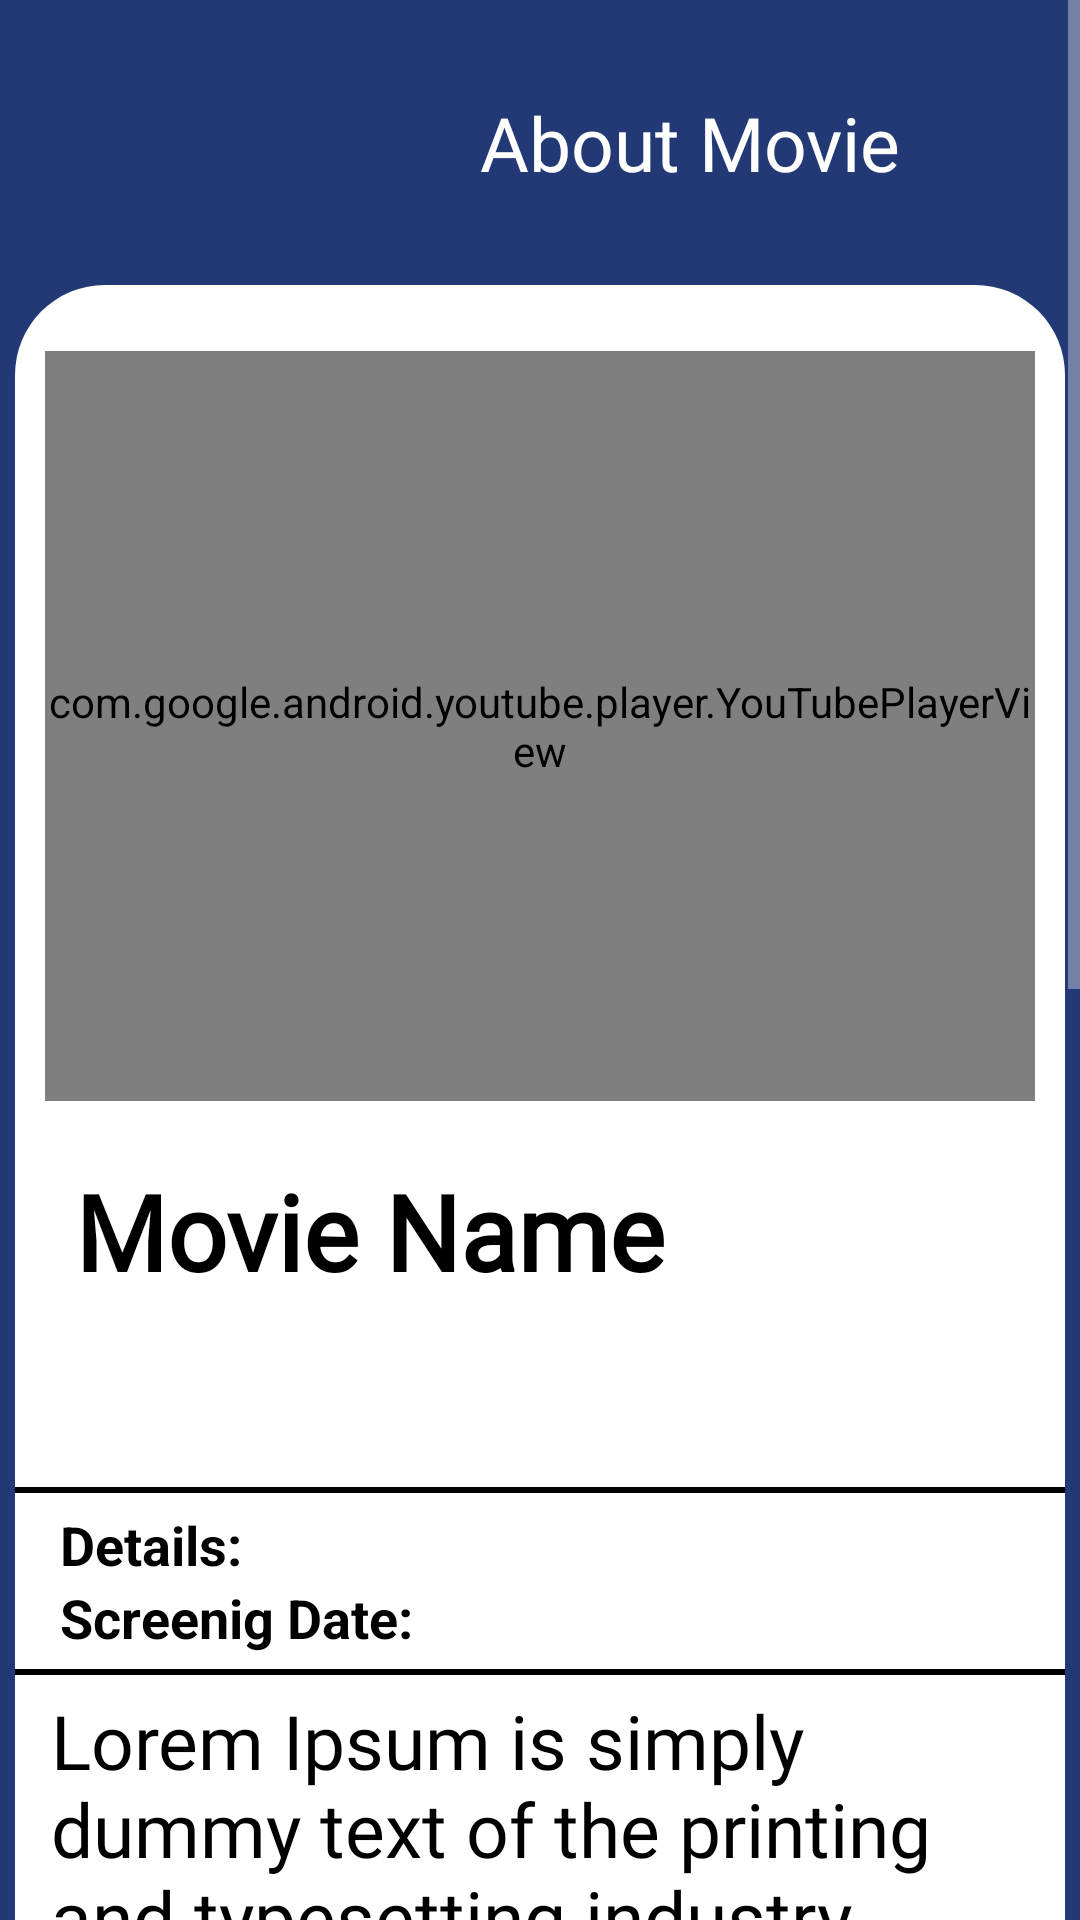

Here is an Android app screen rendered from its layout file. Give the layout XML and the strings, colors and styles it references.
<!-- AndroidManifest.xml: application theme Theme.SITCinemax -->
<!-- res/layout/activity_about_movie.xml -->
<?xml version="1.0" encoding="utf-8"?>
<ScrollView xmlns:android="http://schemas.android.com/apk/res/android"
    xmlns:app="http://schemas.android.com/apk/res-auto"
    xmlns:tools="http://schemas.android.com/tools"
    android:layout_width="match_parent"
    android:layout_height="match_parent"
    android:background="@color/Primary"
    android:orientation="vertical"
    tools:context=".AboutMovie">

    <LinearLayout
        android:layout_width="match_parent"
        android:layout_height="wrap_content"
        android:background="@color/Primary"
        android:orientation="vertical"
        tools:context=".User.ShowShopImages">

        <LinearLayout
            android:layout_width="match_parent"
            android:layout_height="match_parent"
            android:layout_marginHorizontal="10dp"
            android:background="@drawable/bg_upper">

            <ImageView
                android:id="@+id/btn_backToSd"
                android:layout_width="40dp"
                android:layout_height="40dp"
                android:layout_marginStart="20dp"
                android:layout_marginTop="25dp"
                android:layout_marginBottom="10dp"
                android:background="?attr/selectableItemBackgroundBorderless"
                android:clickable="true"
                android:contentDescription="@null"
                android:focusable="true"
                android:foregroundTint="#000000"
                android:src="@drawable/ic_back_arrow"
                app:tint="@color/black" />

            <TextView
                android:layout_width="wrap_content"
                android:layout_height="wrap_content"
                android:layout_gravity="center"
                android:layout_marginStart="90dp"
                android:layout_marginTop="20dp"
                android:layout_marginEnd="25dp"
                android:layout_marginBottom="10dp"
                android:autoSizeTextType="uniform"
                android:fontFamily="@font/astronaut"
                android:gravity="center_horizontal"
                android:text="@string/about_movie"
                android:textColor="@color/white"
                android:textSize="25dp"
                tools:ignore="SpUsage"
                tools:targetApi="o" />

        </LinearLayout>

        <LinearLayout
            android:layout_width="match_parent"
            android:layout_height="match_parent"
            android:layout_marginHorizontal="5dp"
            android:layout_marginTop="20dp"
            android:background="@drawable/bg_lower_details"
            android:orientation="vertical"
            android:paddingTop="20dp">

            <com.google.android.youtube.player.YouTubePlayerView
                android:id="@+id/YoutubePlayer"
                android:layout_width="match_parent"
                android:layout_height="250dp"
                android:layout_marginStart="10dp"
                android:layout_marginTop="2dp"
                android:layout_marginEnd="10dp" />

            <TextView
                android:id="@+id/tv_MovieName"
                android:layout_width="wrap_content"
                android:layout_height="wrap_content"
                android:layout_marginStart="20dp"
                android:layout_marginTop="20dp"
                android:layout_marginEnd="20dp"
                android:autoSizeTextType="uniform"
                android:fontFamily="@font/astronaut"
                android:text="@string/movie_name"
                android:textColor="@color/black"
                android:textSize="35dp"
                android:textStyle="bold"
                tools:ignore="MissingConstraints,SpUsage"
                tools:targetApi="o" />

            <RatingBar
                android:id="@+id/rbStars"
                android:layout_width="wrap_content"
                android:layout_height="wrap_content"
                android:layout_gravity="center"
                android:backgroundTint="#FB8C00"
                android:numStars="5"
                android:progressBackgroundTint="#FFFFFF"
                android:progressTint="#FB8C00" />

            <View
                android:layout_width="match_parent"
                android:layout_height="2dp"
                android:layout_marginTop="5dp"
                android:background="@color/black" />

            <LinearLayout
                android:layout_width="match_parent"
                android:layout_height="wrap_content"
                android:layout_marginStart="15dp"
                android:layout_marginTop="5dp"
                android:orientation="horizontal">

                <TextView
                    android:layout_width="wrap_content"
                    android:layout_height="wrap_content"
                    android:autoSizeTextType="uniform"
                    android:text="@string/details"
                    android:textColor="@color/black"
                    android:textSize="18dp"
                    android:textStyle="bold"
                    tools:ignore="SpUsage"
                    tools:targetApi="o" />

                <TextView
                    android:id="@+id/tv_Details"
                    android:layout_width="match_parent"
                    android:layout_height="wrap_content"
                    android:layout_marginStart="3dp"
                    android:autoSizeTextType="uniform"
                    android:textColor="@color/black"
                    android:textSize="18dp"
                    android:textStyle="bold"
                    tools:ignore="SpUsage"
                    tools:targetApi="o" />
            </LinearLayout>

            <LinearLayout
                android:layout_width="match_parent"
                android:layout_height="wrap_content"
                android:layout_marginStart="15dp"
                android:orientation="horizontal">

                <TextView
                    android:layout_width="wrap_content"
                    android:layout_height="wrap_content"
                    android:autoSizeTextType="uniform"
                    android:text="@string/screenig_date"
                    android:textColor="@color/black"
                    android:textSize="18dp"
                    android:textStyle="bold"
                    tools:ignore="SpUsage"
                    tools:targetApi="o" />

                <TextView
                    android:id="@+id/tv_date"
                    android:layout_width="match_parent"
                    android:layout_height="wrap_content"
                    android:layout_marginStart="3dp"
                    android:autoSizeTextType="uniform"
                    android:textColor="@color/black"
                    android:textSize="18dp"
                    android:textStyle="bold"
                    tools:ignore="SpUsage"
                    tools:targetApi="o" />
            </LinearLayout>

            <View
                android:layout_width="match_parent"
                android:layout_height="2dp"
                android:layout_marginTop="5dp"
                android:background="@color/black" />

            <TextView
                android:id="@+id/tv_description"
                android:layout_width="match_parent"
                android:layout_height="wrap_content"
                android:layout_marginStart="12dp"
                android:layout_marginTop="5dp"
                android:layout_marginEnd="12dp"
                android:autoSizeTextType="uniform"
                android:fontFamily="@font/caveatbrushregular"
                android:text="@string/lorem"
                android:textColor="@color/black"
                android:textSize="25dp"
                tools:ignore="SpUsage"
                tools:targetApi="o" />

        </LinearLayout>
    </LinearLayout>

</ScrollView>
<!-- resources referenced by this layout -->
<resources>
  <color name="Primary">#233975</color>
  <color name="black">#FF000000</color>
  <color name="white">#FFFF</color>
  <!-- drawable bg_lower_details (drawable) -->
  <?xml version="1.0" encoding="utf-8"?>
  <shape xmlns:android="http://schemas.android.com/apk/res/android">
      <corners android:topRightRadius="30dp"
              android:topLeftRadius="30dp"
              android:bottomRightRadius="30dp"
              android:bottomLeftRadius="30dp"/>
      <solid android:color="@color/white"/>
  </shape>
  <string name="about_movie">About Movie</string>
  <string name="details">Details:</string>
  <string name="lorem">Lorem Ipsum is simply dummy text of the printing and typesetting industry. Lorem Ipsum has been the industry\'s standard dummy text ever since the 1500s, when an unknown printer took a galley of type and scrambled it to make a type specimen book. It has survived not only five centuries, but also the leap into electronic typesetting, remaining essentially unchanged. It was popularised in the 1960s with the release of Letraset sheets containing Lorem Ipsum passages, and more recently with desktop publishing software like Aldus PageMaker including versions of Lorem Ipsum.</string>
  <string name="movie_name">Movie Name</string>
  <string name="screenig_date">Screenig Date:</string>
  <style name="Theme.SITCinemax" parent="Theme.MaterialComponents.NoActionBar">
          
          <item name="colorPrimary">@color/Primary</item>
          <item name="colorPrimaryVariant">@color/Primary_light</item>
          <item name="colorOnPrimary">@color/Primary</item>
          <item name="statusBarBackground">@color/Primary</item>
  
          
          <item name="colorSecondary">@color/teal_200</item>
          <item name="colorSecondaryVariant">@color/teal_700</item>
          <item name="colorOnSecondary">@color/Primary</item>
          
          
          <item name="android:statusBarColor" tools:targetApi="l">?attr/statusBarBackground</item>
          
          <item name="android:windowBackground">@color/Primary</item>
      </style>
  <color name="Primary_light">#44ADFF</color>
  <color name="teal_200">#FF03DAC5</color>
  <color name="teal_700">#FF018786</color>
</resources>
